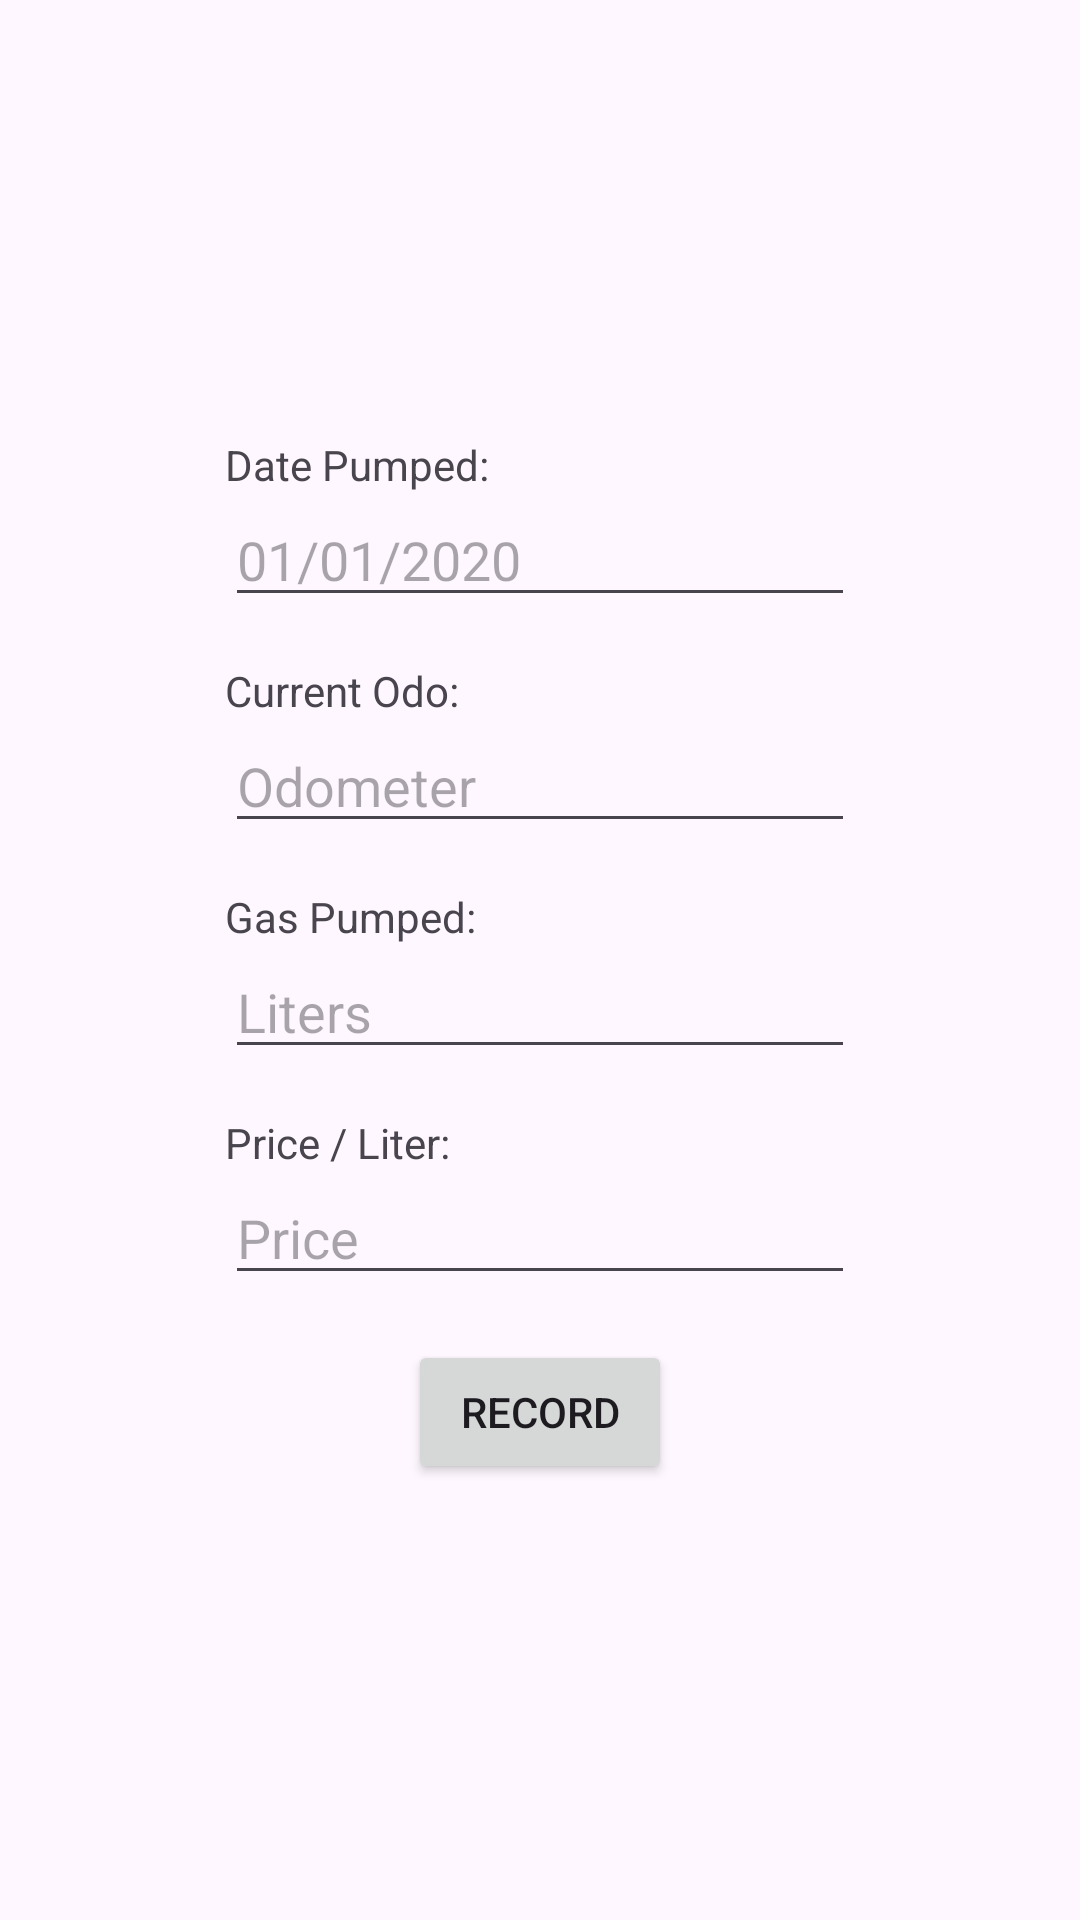

Android layout source for this screen:
<!-- AndroidManifest.xml: application theme Theme.MCTracker -->
<!-- res/layout/fragment_recording.xml -->
<?xml version="1.0" encoding="utf-8"?>
<LinearLayout xmlns:android="http://schemas.android.com/apk/res/android"
    xmlns:app="http://schemas.android.com/apk/res-auto"
    xmlns:tools="http://schemas.android.com/tools"
    android:layout_width="match_parent"
    android:layout_height="match_parent"
    android:gravity="center"
    android:orientation="vertical"
    tools:context=".Recording">


    <LinearLayout
        android:layout_width="wrap_content"
        android:layout_height="match_parent"
        android:gravity="center"
        android:orientation="vertical">

        <TextView
            android:id="@+id/textView5"
            android:layout_width="match_parent"
            android:layout_height="wrap_content"
            android:text="Date Pumped:" />

        <EditText
            android:id="@+id/etDate"
            android:layout_width="match_parent"
            android:layout_height="wrap_content"
            android:layout_marginBottom="15dp"
            android:ems="10"
            android:hint="01/01/2020"
            android:inputType="text" />

        <TextView
            android:id="@+id/textView2"
            android:layout_width="match_parent"
            android:layout_height="wrap_content"
            android:text="Current Odo:" />

        <EditText
            android:id="@+id/etOdo"
            android:layout_width="wrap_content"
            android:layout_height="wrap_content"
            android:layout_marginBottom="15dp"
            android:ems="10"

            android:hint="Odometer"
            android:inputType="number" />

        <TextView
            android:id="@+id/textView3"
            android:layout_width="match_parent"
            android:layout_height="wrap_content"
            android:text="Gas Pumped:" />

        <EditText
            android:id="@+id/etLiters"
            android:layout_width="wrap_content"
            android:layout_height="wrap_content"
            android:layout_marginBottom="15dp"
            android:ems="10"
            android:hint="Liters"
            android:inputType="numberDecimal" />

        <TextView
            android:id="@+id/textView4"
            android:layout_width="match_parent"
            android:layout_height="wrap_content"
            android:text="Price / Liter:" />

        <EditText
            android:id="@+id/etPrice"
            android:layout_width="wrap_content"
            android:layout_height="wrap_content"
            android:layout_marginBottom="15dp"
            android:ems="10"
            android:hint="Price"
            android:inputType="numberDecimal" />

        <Button
            android:id="@+id/buttonRecord"
            android:layout_width="wrap_content"
            android:layout_height="wrap_content"
            android:text="Record" />

    </LinearLayout>

</LinearLayout>
<!-- resources referenced by this layout -->
<resources>
  <style name="Theme.MCTracker" parent="Base.Theme.MCTracker" />
  <style name="Base.Theme.MCTracker" parent="Theme.Material3.DayNight.NoActionBar">
          
          
      </style>
</resources>
